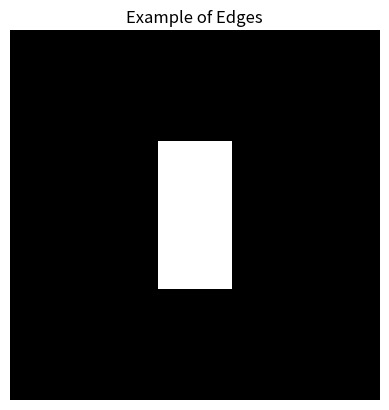

Recreate this plot in Python.
import numpy as np
import matplotlib.pyplot as plt


image = np.zeros((100, 100))
image[30:70, 40:60] = 1  


plt.imshow(image, cmap='gray')
plt.title('Example of Edges')
plt.axis('off')
plt.show()
